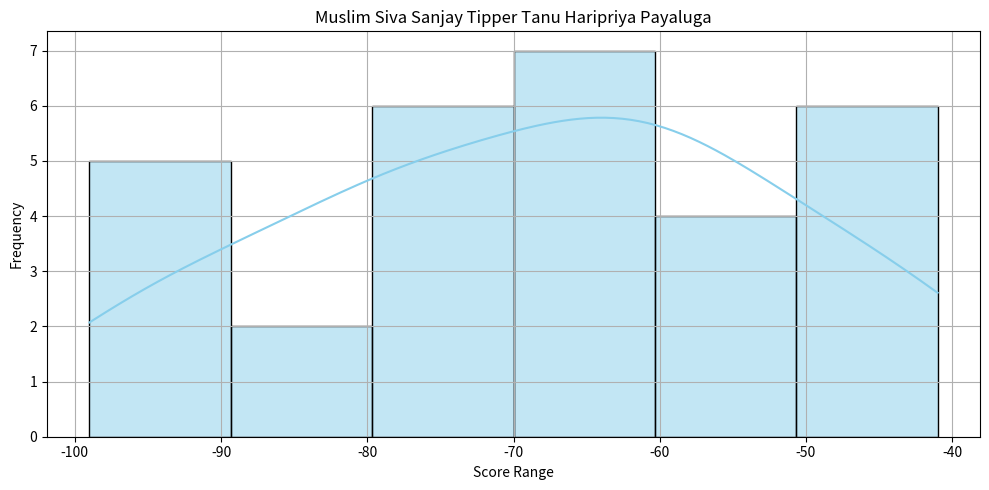
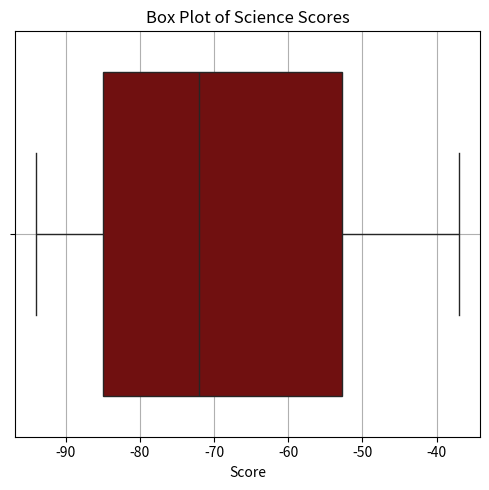

Python code for these plots, in order:
import pandas as pd
import numpy as np
import matplotlib.pyplot as plt
import seaborn as sns

np.random.seed(42)
data = {
    "Math_Score": np.random.randint(40, 100, 30),
    "Science_Score": np.random.randint(35, 95, 30)
}
df =- pd.DataFrame(data)

print("Dataset:\n", df)

desc_stats = df.describe()
print("\nDescriptive Statistics:\n", desc_stats)

central_tendency = {
    "Mean": df.mean(),
    "Median": df.median(),
    "Mode": df.mode().iloc[0]
}
print("\nCentral Tendency Measures:\n", pd.DataFrame(central_tendency))

dispersion = {
    "Variance": df.var(),
    "Standard Deviation": df.std(),
    "Range": df.max() - df.min(),
    "Interquartile Range (IQR)": desc_stats.loc['75%'] - desc_stats.loc['25%']
}
print("\nDispersion Measures:\n", pd.DataFrame(dispersion))

dispersion = {
    "Variance": df.var(),
    "Standard Deviation": df.std(),
    "Range": df.max() - df.min(),
    "IQR": df.quantile(0.75) - df.quantile(0.25)
}
print("\nDispersion Measures:\n", pd.DataFrame(dispersion))

plt.figure(figsize=(10, 5))
sns.histplot(df["Math_Score"], bins=6, kde=True, color='skyblue', edgecolor='black')
plt.title("Muslim Siva Sanjay Tipper Tanu Haripriya Payaluga")
plt.xlabel("Score Range")
plt.ylabel("Frequency")
plt.grid(True)
plt.tight_layout()
plt.show()

plt.figure(figsize=(5, 5))
sns.boxplot(x=df["Science_Score"], color='maroon')
plt.title("Box Plot of Science Scores")
plt.xlabel("Score")
plt.grid(True)
plt.tight_layout()
plt.show()